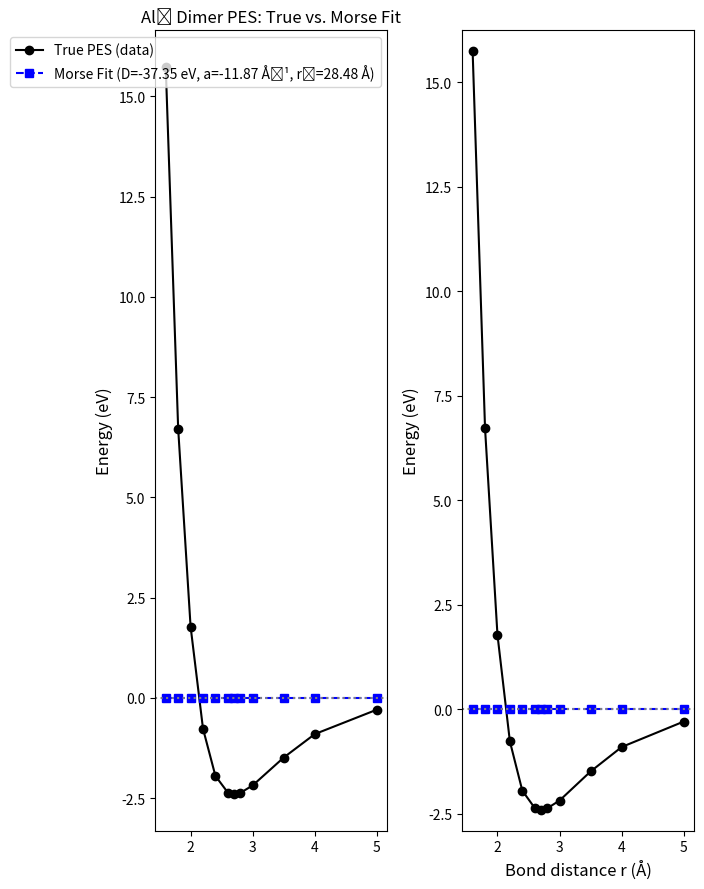

Write Python code to recreate this figure.
import numpy as np
import matplotlib.pyplot as plt
from scipy.optimize import curve_fit

# --- True PES data (from Morse-type approximation above) ---
distances = np.array([1.60, 1.80, 2.00, 2.20, 2.40,
                      2.60, 2.70, 2.80, 3.00, 3.50,
                      4.00, 5.00])
energies_true = np.array([15.7422, 6.7177, 1.7786, -0.7702, -1.9482,
                          -2.3631, -2.4030, -2.3728, -2.1846, -1.4892,
                          -0.9048, -0.2949])

# --- Morse potential ---
def morse(r, D, a, r_e):
    return D * (1 - np.exp(-a * (r - r_e)))**2 - D

# --- Fit Morse parameters ---
p0 = [1.0, 1.0, 1.0]
params, cov = curve_fit(morse, distances, energies_true, p0=p0)
D_fit, a_fit, re_fit = params

print(f"Fitted Morse parameters:")
print(f"  D_e = {D_fit:.4f} eV")
print(f"  a   = {a_fit:.4f} Å⁻¹")
print(f"  r_e = {re_fit:.4f} Å")

# Compute fitted curve
energies_morse = morse(distances, *params)

# --- Plotting ---
fig, (ax1, ax2) = plt.subplots(1, 2, figsize=(7,9), sharex=True)

# Full PES
ax1.plot(distances, energies_true, 'o-', label="True PES (data)", color="black")
ax1.plot(distances, energies_morse, 's--',
         label=f"Morse Fit (D={D_fit:.2f} eV, a={a_fit:.2f} Å⁻¹, rₑ={re_fit:.2f} Å)",
         color="blue")
ax1.axhline(0, color="gray", linestyle=":")
ax1.set_ylabel("Energy (eV)", fontsize=12)
ax1.set_title("Al₂ Dimer PES: True vs. Morse Fit")
ax1.legend()

# Zoomed-in view on well region
ax2.plot(distances, energies_true, 'o-', color="black")
ax2.plot(distances, energies_morse, 's--', color="blue")
ax2.axhline(0, color="gray", linestyle=":")
ax2.set_xlabel("Bond distance r (Å)", fontsize=12)
ax2.set_ylabel("Energy (eV)", fontsize=12)
ax2.set_ylim(min(energies_true) - 0.5, max(energies_true) + 0.5)

plt.tight_layout()
plt.show()
